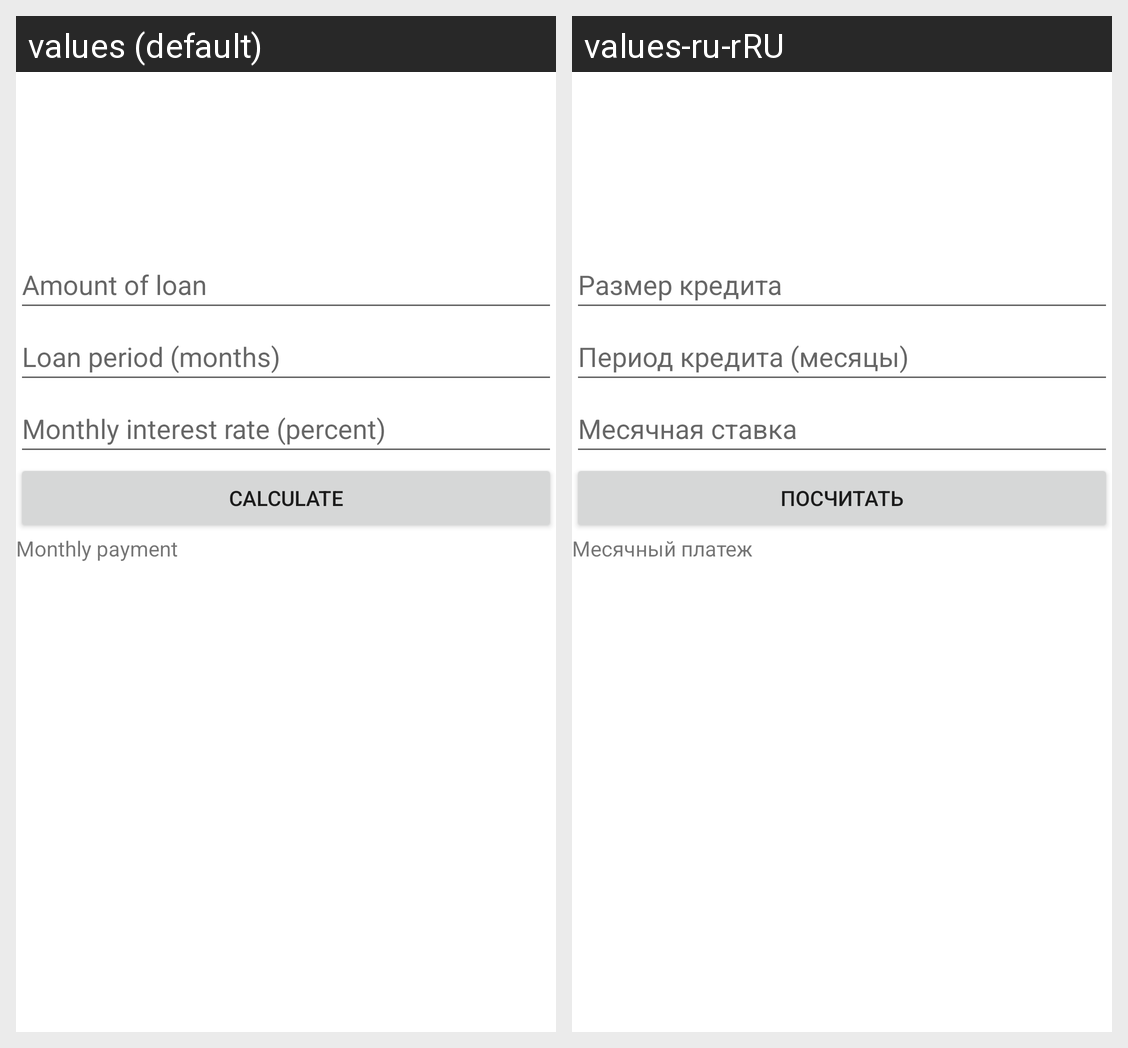

The same Android screen rendered under two of its app's locales, left to right. List the strings drawn on it with the default value and each locale's translation.
Android screen res/layout/activity_loan.xml rendered under 2 locales, left to right: values (default), values-ru-rRU. Device: Nexus 5 (rendered at 1080×1920; each locale shown at half size, 540×960, under a caption strip naming it); theme Theme.Controlwork.
Strings drawn on this screen, with the default value and each locale's value (text and hints the layout hard-codes, and strings that could not be matched under every locale, appear in the picture but are not listed):

amount_of_loan
  values: Amount of loan
  values-ru-rRU: Размер кредита

loan_period_years
  values: Loan period (months)
  values-ru-rRU: Период кредита (месяцы)

annual_interest_rate_percent
  values: Monthly interest rate (percent)
  values-ru-rRU: Месячная ставка

calculate
  values: Calculate
  values-ru-rRU: Посчитать

monthly_payment
  values: Monthly payment
  values-ru-rRU: Месячный платеж
